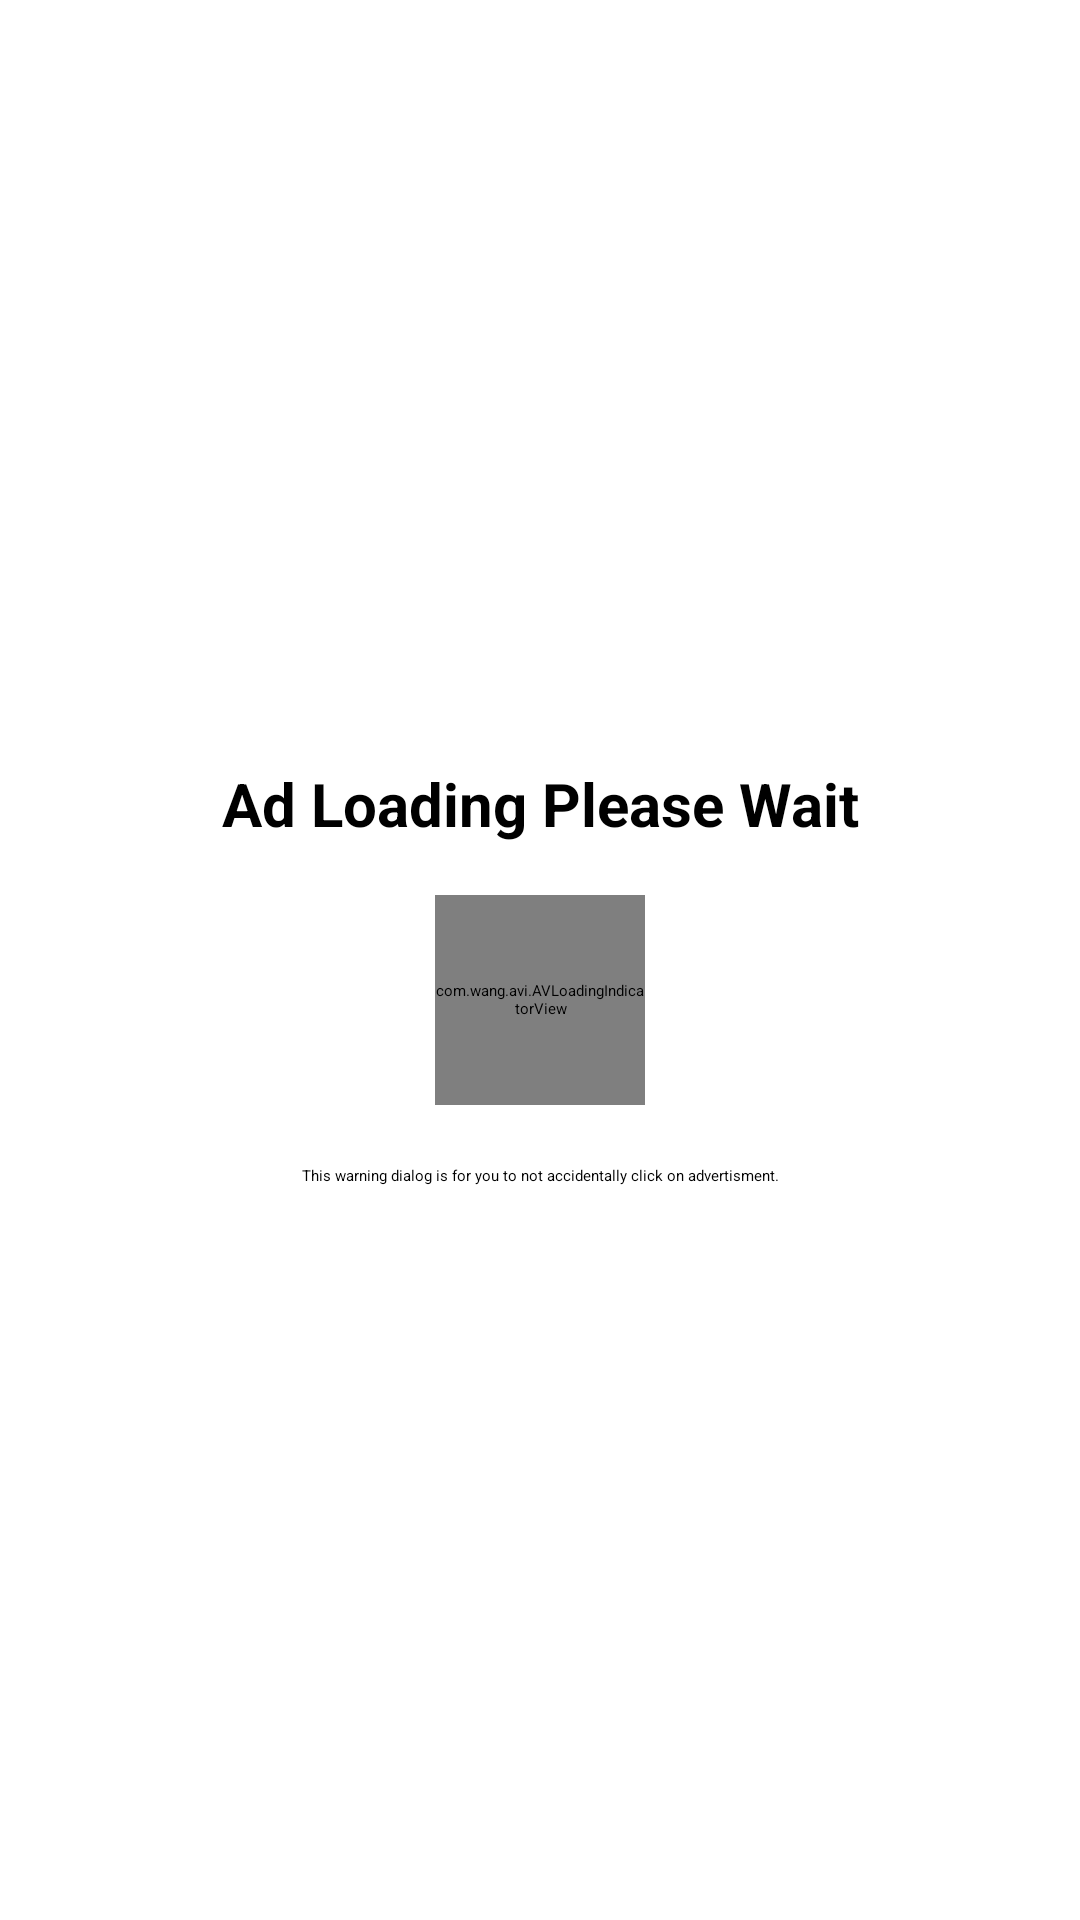

Layout XML and referenced resources for this Android screen:
<!-- AndroidManifest.xml: application theme Theme.Loan -->
<!-- res/layout/ad_progress_dialog.xml -->
<?xml version="1.0" encoding="utf-8"?>
<LinearLayout xmlns:android="http://schemas.android.com/apk/res/android"
    xmlns:aapt="http://schemas.android.com/aapt"
    xmlns:app="http://schemas.android.com/apk/res-auto"
    android:layout_width="match_parent"
    android:layout_height="wrap_content"
    android:background="@color/white"
    android:gravity="center"
    android:orientation="vertical">

    <TextView
        android:layout_width="match_parent"
        android:layout_height="wrap_content"
        android:layout_marginTop="20dp"
        android:gravity="center"
        android:maxLines="2"
        android:text="Ad Loading Please Wait"
        android:textColor="#000"
        android:textSize="20dp"
        android:textStyle="bold" />

    <FrameLayout
        android:layout_width="match_parent"
        android:layout_height="70dp"
        android:layout_marginTop="17dp">

        <com.wang.avi.AVLoadingIndicatorView
            android:layout_width="70dp"
            android:layout_height="70dp"
            android:layout_gravity="center"
            app:indicatorColor="#000"
            app:indicatorName="BallClipRotatePulseIndicator" />

        <TextView
            android:layout_width="match_parent"
            android:layout_height="match_parent"
            android:gravity="center"
            android:text="AD"
            android:textColor="#79000000"
            android:visibility="gone" />
    </FrameLayout>

    <TextView
        android:layout_width="match_parent"
        android:layout_height="wrap_content"
        android:layout_marginTop="20dp"
        android:layout_marginBottom="@dimen/_10dp"
        android:gravity="center"
        android:text="This warning dialog is for you to not accidentally click on advertisment."
        android:textColor="#000" />
</LinearLayout>
<!-- resources referenced by this layout -->
<resources>
  <color name="white">#ffffffff</color>
  <dimen name="_10dp">10dp</dimen>
</resources>
